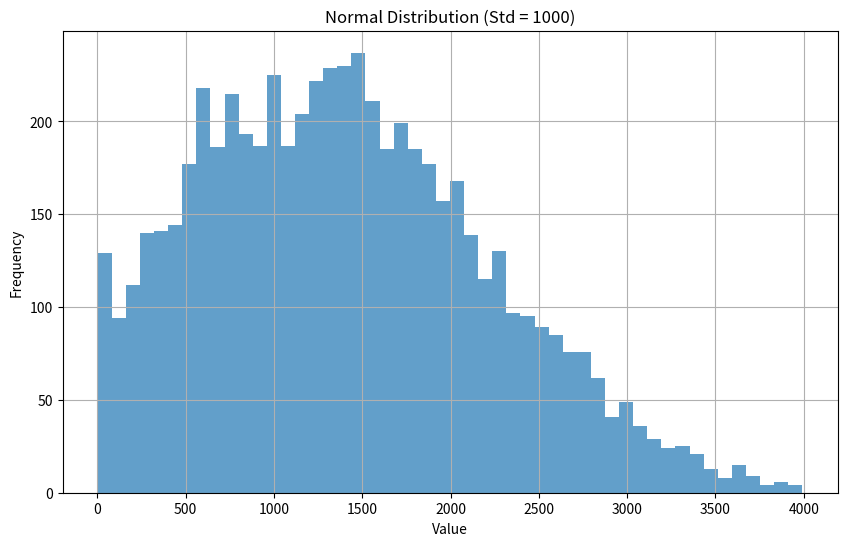

Reproduce this figure in Python.
import matplotlib.pyplot as plt
import random

def normal_distribution(min_value, max_value, mean, std):
    while True:
        value = random.normalvariate(mean, std)
        if value >= min_value and value <= max_value:
            return value

data = []
for i in range(6000):
    data.append(normal_distribution(1, 4000, 1200, 1000)) 

plt.figure(figsize=(10, 6))
plt.hist(data, bins=50, alpha=0.7)
plt.title("Normal Distribution (Std = 1000)")
plt.xlabel("Value")
plt.ylabel("Frequency")
plt.grid(True)
plt.show()